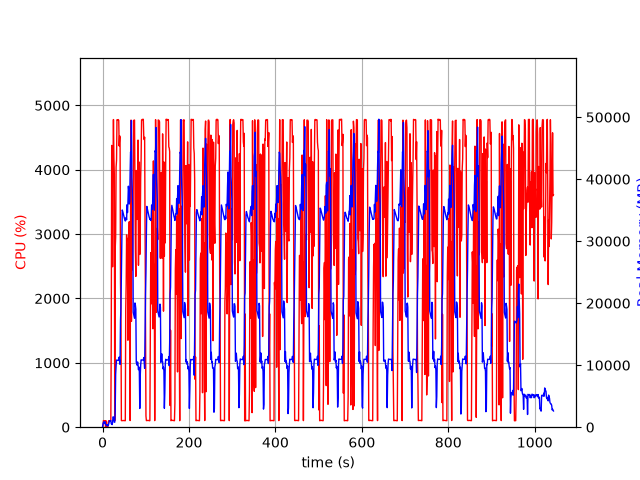

Data behind this chart, as committed beside it:
elapsed_time, nproc, cpu, mem_real, mem_virtual
3.743171691894531e-05, 1, 0.0, 6.02, 1604
1.006, 9, 29.8, 503.4, 4523
2.014, 4, 102.1, 755.2, 2472
3.023, 5, 100.2, 876, 2983
4.031, 3, 99.2, 629.3, 2095
5.039, 3, 100.2, 725.2, 2095
6.047, 3, 99.3, 867.8, 2207
7.054, 4, 3.0, 395.3, 1944
8.061, 3, 99.3, 366.7, 1661
9.069, 3, 2.0, 320.6, 1609
10.08, 3, 2.0, 259.7, 1556
11.08, 4, 4.0, 402.1, 1964
12.09, 3, 1.0, 199.1, 1465
13.1, 1, 70.5, 236.4, 1258
14.11, 1, 100.2, 508.4, 1898
15.11, 1, 99.2, 764.4, 3184
16.12, 1, 100.2, 1048, 3184
17.13, 1, 99.2, 1060, 2672
18.14, 1, 100.3, 1060, 2672
19.14, 1, 99.3, 1060, 2672
20.15, 1, 1367, 565.3, 6654
21.17, 1, 4378, 494.6, 6676
22.19, 1, 4359, 418.8, 6690
23.2, 1, 2493, 758.2, 7262
24.21, 1, 4106, 1656, 7262
25.22, 1, 4780, 1656, 7262
26.24, 1, 4200, 1351, 7270
27.26, 1, 3932, 808.7, 8294
28.26, 1, 100.3, 810.7, 8294
29.27, 1, 2768, 2618, 9378
30.32, 1, 2950, 8510, 15788
31.36, 1, 4041, 9932, 22968
32.38, 1, 4147, 10830, 22968
33.4, 1, 4777, 10806, 22968
34.42, 1, 4773, 10803, 22968
35.44, 1, 4776, 10803, 22968
36.46, 1, 4779, 10803, 22968
37.48, 1, 4768, 10803, 22968
38.5, 1, 4369, 11303, 22968
39.52, 1, 4528, 10535, 22968
40.54, 1, 4506, 10135, 24969
41.56, 1, 2250, 17246, 38421
42.57, 1, 1752, 19267, 38421
43.58, 1, 103.3, 24920, 58901
44.59, 1, 101.2, 31349, 58901
45.59, 1, 102.2, 35034, 58901
46.6, 1, 104.1, 34823, 58901
47.61, 1, 103.3, 34528, 58901
48.62, 1, 104.2, 34278, 58901
49.63, 1, 102.3, 33965, 58901
50.63, 1, 103.2, 33677, 58901
51.64, 1, 101.2, 33461, 58901
52.65, 1, 101.2, 33259, 58901
53.66, 1, 1833, 33486, 58901
54.66, 1, 2218, 33831, 58901
55.68, 1, 2988, 33464, 58901
56.69, 1, 2381, 35880, 58901
57.72, 1, 2830, 34619, 58901
58.73, 1, 1351, 36254, 83477
59.75, 1, 2941, 38873, 83477
... 969 more rows
